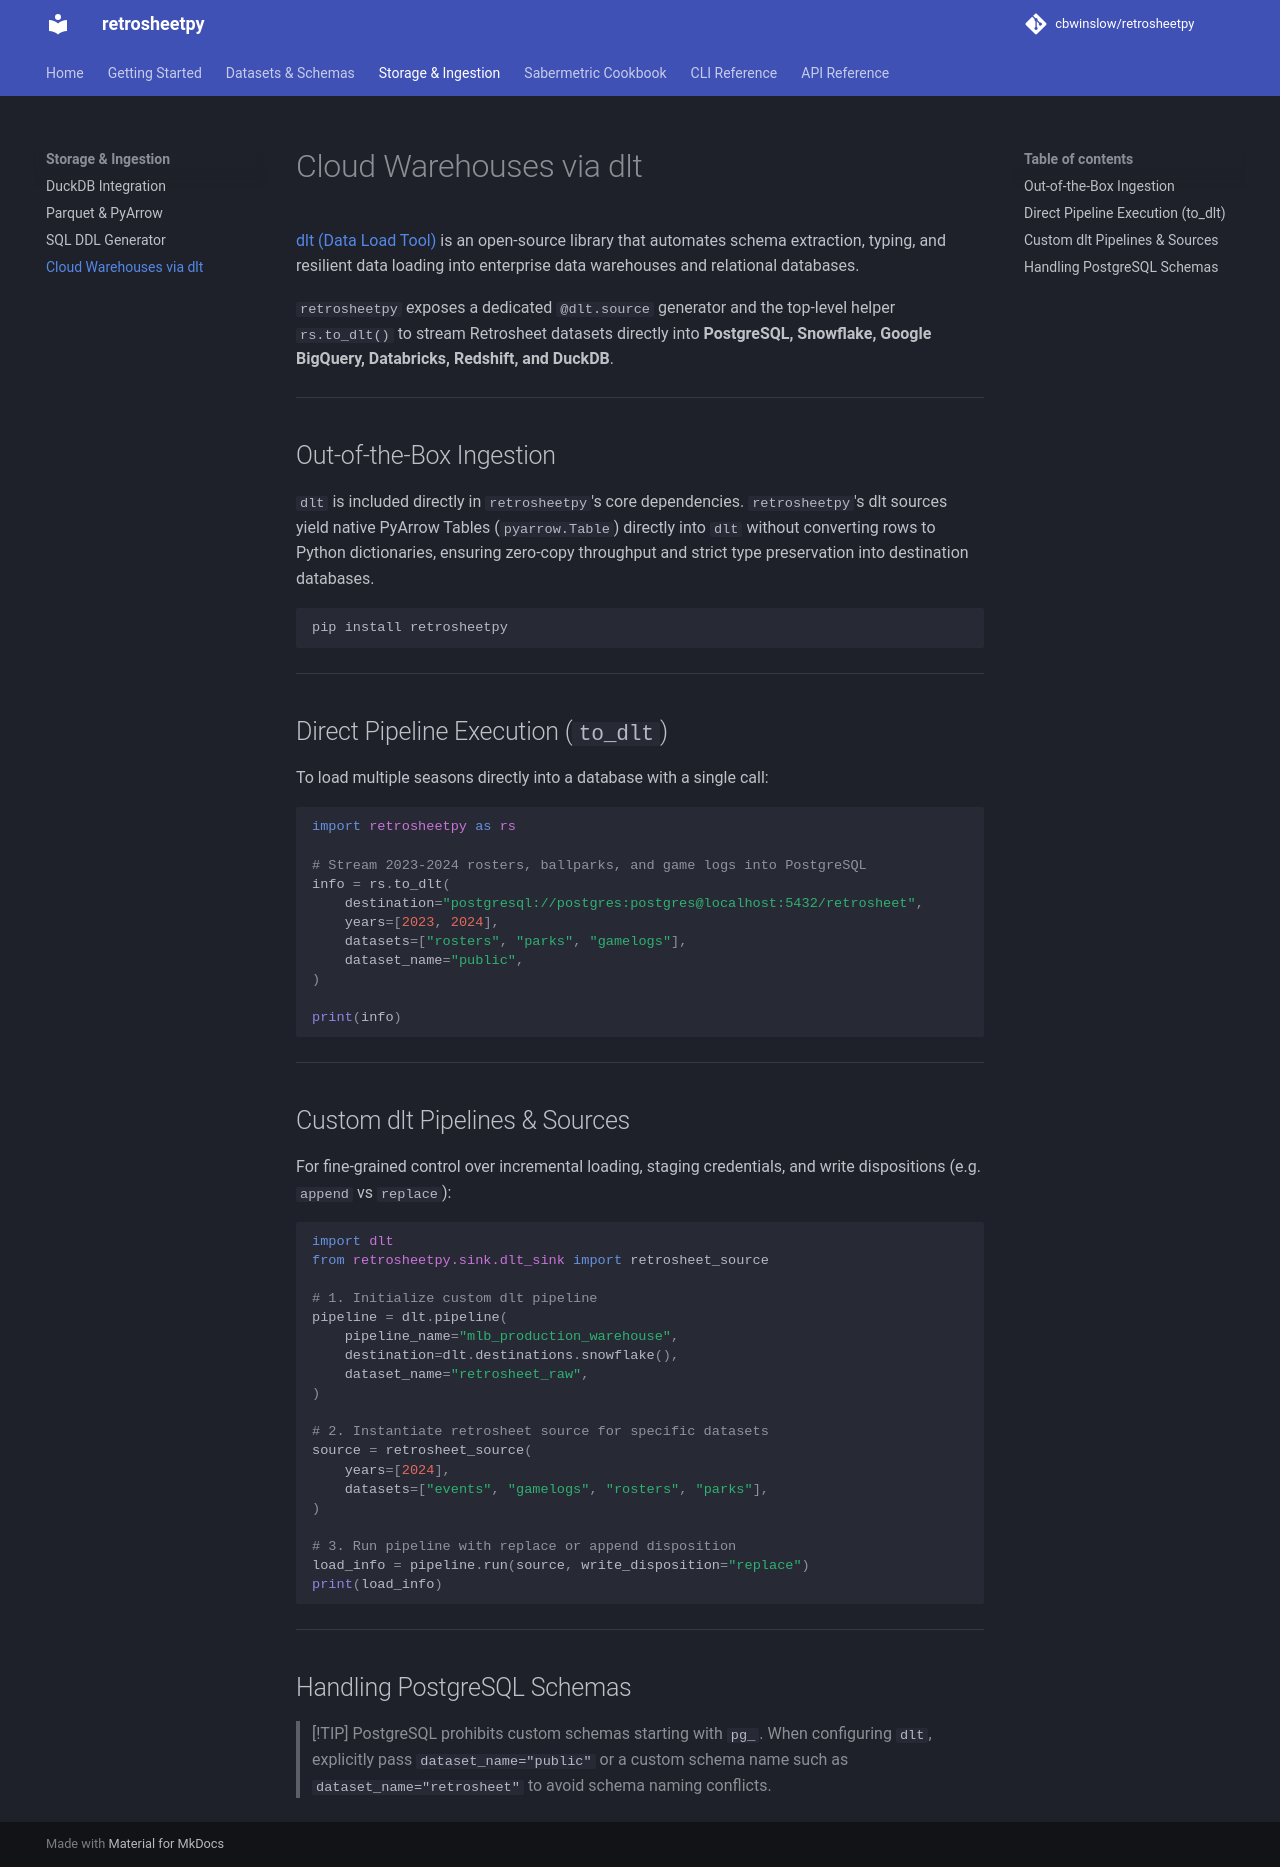

repository: cbwinslow/retrosheetpy · page: storage/dlt-pipelines/index.html · generator: mkdocs

# Cloud Warehouses via dlt

[dlt (Data Load Tool)](https://dlthub.com) is an open-source library that automates schema extraction, typing, and resilient data loading into enterprise data warehouses and relational databases.

`retrosheetpy` exposes a dedicated `@dlt.source` generator and the top-level helper `rs.to_dlt()` to stream Retrosheet datasets directly into **PostgreSQL, Snowflake, Google BigQuery, Databricks, Redshift, and DuckDB**.

---

## Out-of-the-Box Ingestion

`dlt` is included directly in `retrosheetpy`'s core dependencies. `retrosheetpy`'s dlt sources yield native PyArrow Tables (`pyarrow.Table`) directly into `dlt` without converting rows to Python dictionaries, ensuring zero-copy throughput and strict type preservation into destination databases.

```bash
pip install retrosheetpy
```

---

## Direct Pipeline Execution (`to_dlt`)

To load multiple seasons directly into a database with a single call:

```python
import retrosheetpy as rs

# Stream 2023-2024 rosters, ballparks, and game logs into PostgreSQL
info = rs.to_dlt(
    destination="postgresql://postgres:postgres@localhost:5432/retrosheet",
    years=[2023, 2024],
    datasets=["rosters", "parks", "gamelogs"],
    dataset_name="public",
)

print(info)
```

---

## Custom dlt Pipelines & Sources

For fine-grained control over incremental loading, staging credentials, and write dispositions (e.g. `append` vs `replace`):

```python
import dlt
from retrosheetpy.sink.dlt_sink import retrosheet_source

# 1. Initialize custom dlt pipeline
pipeline = dlt.pipeline(
    pipeline_name="mlb_production_warehouse",
    destination=dlt.destinations.snowflake(),
    dataset_name="retrosheet_raw",
)

# 2. Instantiate retrosheet source for specific datasets
source = retrosheet_source(
    years=[2024],
    datasets=["events", "gamelogs", "rosters", "parks"],
)

# 3. Run pipeline with replace or append disposition
load_info = pipeline.run(source, write_disposition="replace")
print(load_info)
```

---

## Handling PostgreSQL Schemas

> [!TIP]
> PostgreSQL prohibits custom schemas starting with `pg_`. When configuring `dlt`, explicitly pass `dataset_name="public"` or a custom schema name such as `dataset_name="retrosheet"` to avoid schema naming conflicts.
